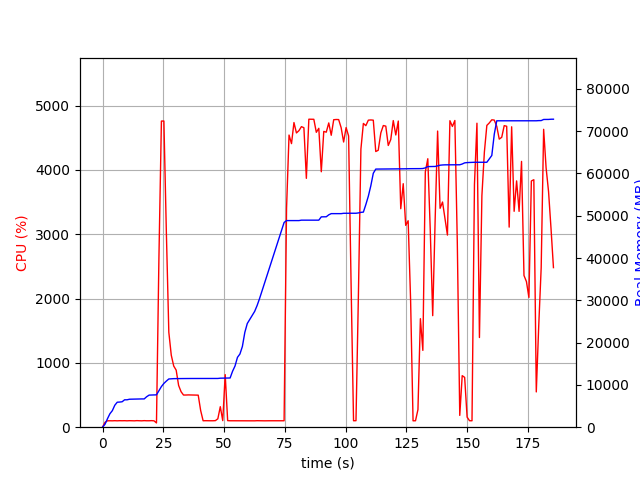

The table this chart was drawn from, first rows:
elapsed_time, nproc, cpu, mem_real, mem_virtual
4.100799560546875e-05, 1, 0.0, 8.883, 3186
1.006, 1, 75.5, 691.2, 1688
2.013, 1, 99.3, 1989, 3656
3.021, 1, 100.2, 3173, 5000
4.028, 1, 99.2, 3911, 6776
5.036, 1, 101.2, 5187, 8578
6.044, 1, 99.2, 5905, 8690
7.052, 1, 101.3, 5945, 8690
8.059, 1, 100.2, 6015, 8690
9.067, 1, 101.3, 6479, 8702
10.07, 1, 99.3, 6479, 8702
11.08, 1, 101.3, 6613, 8702
12.09, 1, 100.3, 6631, 8702
13.1, 1, 99.1, 6631, 8702
14.11, 1, 102.0, 6685, 8702
15.12, 1, 100.0, 6685, 8702
16.13, 1, 99.1, 6685, 8702
17.14, 1, 102.0, 6685, 8702
18.15, 1, 100.0, 7205, 10750
19.15, 1, 100.1, 7587, 10750
20.16, 1, 102.0, 7617, 10750
21.17, 1, 99.1, 7651, 10750
22.18, 1, 66.4, 7651, 10750
23.19, 1, 2639, 8609, 15068
24.21, 1, 4760, 9609, 16151
25.23, 1, 4760, 10349, 16957
26.25, 1, 3027, 10907, 17565
27.26, 1, 1476, 11403, 18031
28.27, 1, 1120, 11445, 18055
29.28, 1, 950.9, 11479, 18167
30.29, 1, 887.2, 11479, 18167
31.29, 1, 649.3, 11485, 18167
32.3, 1, 551.9, 11503, 18247
33.31, 1, 500.1, 11503, 18247
34.32, 1, 500.2, 11515, 18247
35.33, 1, 502.1, 11515, 18247
36.33, 1, 501.1, 11515, 18247
37.34, 1, 501.5, 11515, 18247
38.35, 1, 498.9, 11515, 18247
39.36, 1, 498.3, 11515, 18247
40.36, 1, 259.0, 11515, 18247
41.37, 1, 100.1, 11515, 18247
42.38, 1, 101.1, 11515, 18247
43.39, 1, 100.1, 11515, 18247
44.4, 1, 100.1, 11515, 18247
45.41, 1, 100.0, 11515, 18247
46.42, 1, 102.1, 11515, 18247
47.43, 1, 130.8, 11523, 18375
48.44, 1, 318.8, 11587, 18375
49.45, 1, 102.0, 11605, 18375
50.46, 1, 817.0, 11635, 18375
51.47, 1, 102.1, 11635, 18375
52.48, 1, 100.1, 11635, 18375
53.49, 1, 100.0, 13227, 21111
54.49, 1, 100.1, 14465, 26231
55.5, 1, 100.1, 16521, 26423
56.51, 1, 99.1, 17303, 26423
57.52, 1, 100.1, 19079, 32811
58.53, 1, 100.0, 22427, 43051
59.54, 1, 100.0, 24515, 43051
... 124 more rows
